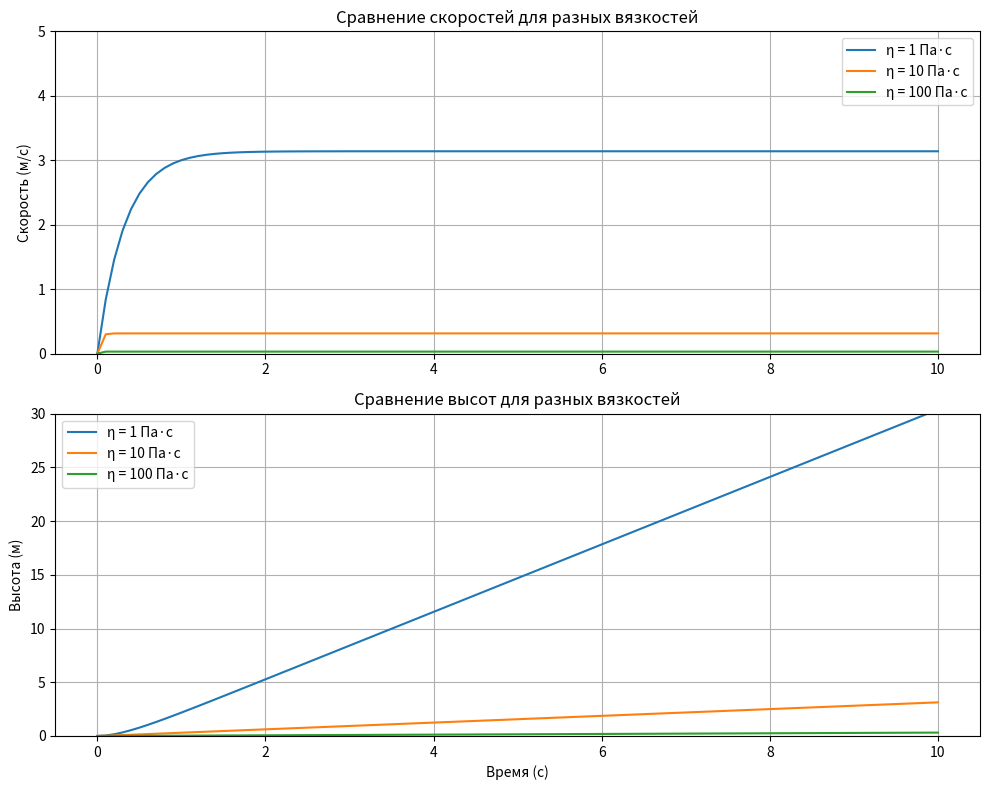

Generate this figure with matplotlib:
import numpy as np
import matplotlib.pyplot as plt
from typing import Tuple
import numpy as np


class RealisticViscousFallSimulator:
    def __init__(self, radius: float, object_density: float, medium_density: float, 
                 g: float = 9.81, t_max: float = 20, dt: float = 0.1) -> None:
        """
        Инициализация модели с учетом плотности среды.
        
        :param radius: радиус шара (м)
        :param object_density: плотность материала шара (кг/м³)
        :param medium_density: плотность среды (кг/м³)
        :param g: ускорение свободного падения (м/с²)
        :param t_max: максимальное время моделирования (с)
        :param dt: шаг времени (с)
        """
        self.r = radius
        self.rho_obj = object_density
        self.rho_med = medium_density
        self.g = g
        self.t_max = t_max
        self.dt = dt
        
        self.time = None
        self.velocity = None
        self.height = None
        
        self._precalculate()

    def _precalculate(self) -> None:
        """Предварительные расчеты."""
        self.volume = (4 / 3) * np.pi * self.r**3
        self.mass = (self.rho_obj - self.rho_med) * self.volume 
        self.time = np.arange(0, self.t_max + self.dt, self.dt)

    def solve(self, viscosity: float) -> Tuple[np.ndarray, np.ndarray, np.ndarray]:
        """
        Решение задачи падения с учетом вязкости.
        
        :param viscosity: вязкость среды (Па·с)
        :return: массивы времени, скорости и высоты
        """
        k = 6 * np.pi * viscosity * self.r
        print(f"Коэффициент сопротивления (k): {k}")  # трейс k
        
        v_terminal = (self.mass * self.g) / k
        print(f"Терминальная скорость (v_terminal): {v_terminal}")  # трейс v_terminal
        
        t = self.time
        
        self.velocity = v_terminal * (1 - np.exp(-k * t / self.mass))
        print(f"Скорость (velocity): {self.velocity}")  # трейс velocity
        
        self.height = v_terminal * t - (self.mass * v_terminal / k) * (1 - np.exp(-k * t / self.mass))
        print(f"Высота (height): {self.height}")  # трейс height
        
        return self.time, self.velocity, self.height

    def get_terminal_velocity(self, viscosity: float) -> float:
        """
        Возвращает терминальную скорость.
        
        :param viscosity: вязкость среды (Па·с)
        :return: терминальная скорость (м/с)
        """
        k = 6 * np.pi * viscosity * self.r
        return (self.mass * self.g) / k


if __name__ == '__main__':

    params = {
        'radius': 0.015,       # 1.5 см 
        'object_density': 7300, # олово
        'medium_density': 900,  # мазут
        't_max': 10,            
        'dt': 0.1
    }

    simulator = RealisticViscousFallSimulator(**params)
    viscosities = [1, 10, 100] 

    fig, (ax1, ax2) = plt.subplots(2, 1, figsize=(10, 8))

    for eta in viscosities:
        time, velocity, height = simulator.solve(eta)
        
        ax1.plot(time, velocity, label=f'η = {eta} Па·с')
        ax2.plot(time, height, label=f'η = {eta} Па·с')

    ax1.set_ylim(0, 5)
    ax2.set_ylim(0, 30)

    ax1.set_title('Сравнение скоростей для разных вязкостей')
    ax1.set_ylabel('Скорость (м/с)')
    ax1.legend()
    ax1.grid(True)

    ax2.set_title('Сравнение высот для разных вязкостей')
    ax2.set_xlabel('Время (с)')
    ax2.set_ylabel('Высота (м)')
    ax2.legend()
    ax2.grid(True)

    plt.tight_layout()
    plt.show()